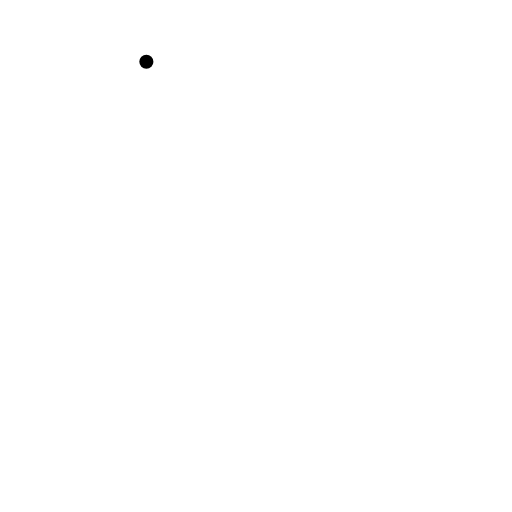
t = 0.00 s
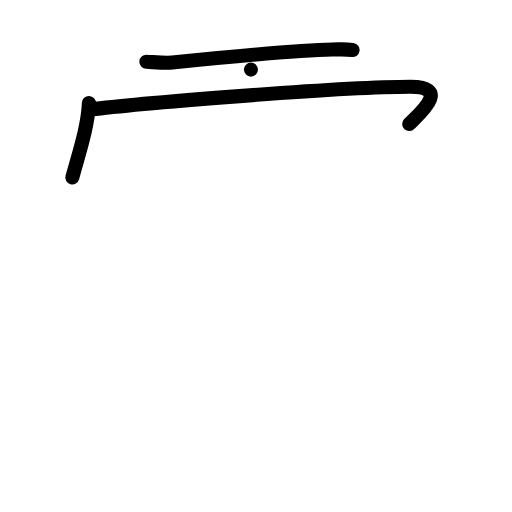
t = 3.00 s
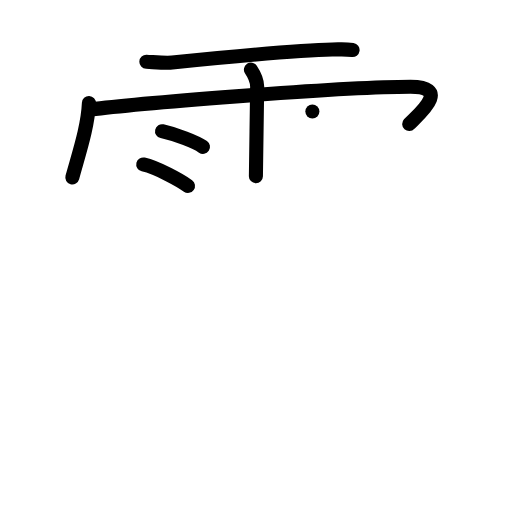
t = 6.00 s
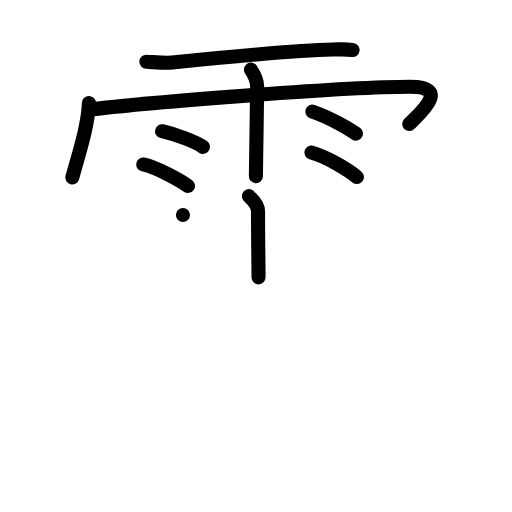
t = 9.00 s
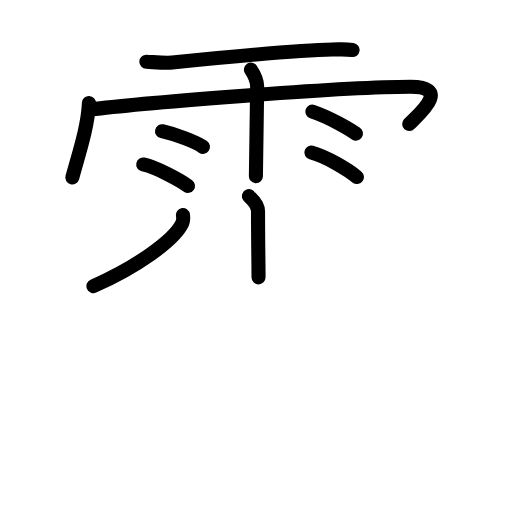
t = 9.75 s
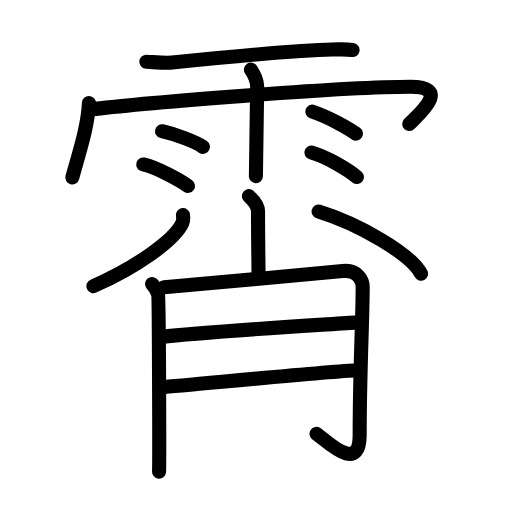
t = 15.00 s

The animated SVG that drew these frames (rendered in a browser with its animation timeline set to each time). Animation: 39 SMIL elements (animate=39); one cycle of 15.00 s.

<?xml version="1.0" encoding="UTF-8"?>
<!--
AniKanjiVG is licensed by CC-BY-SA Paul C. Sommerhoff (https://bitbucket.org/sommerhoff/anikanjivg).
AniKanjiVG uses KanjiVG which is licensed by CC-BY-SA Ulrich Apel (http://kanjivg.tagaini.net).
See also http://creativecommons.org/licenses/by-sa/3.0/
-->
<svg xmlns:kvg='http://kanjivg.tagaini.net' xmlns='http://www.w3.org/2000/svg' width='109' height='109' viewBox='0 0 109 109' style='fill:none;stroke:#000000;stroke-width:3;stroke-linecap:round;stroke-linejoin:round;' id="kvg:kanji_09704"><g id="kvg:09704" kvg:element="霄"><g id="kvg:09704-g1" kvg:element="雨" kvg:variant="true" kvg:position="top" kvg:radical="general"><path id="kvg:09704-s1" kvg:type="㇐" d="M31.16,13.15c1.44,0.06,4.1,0.3,5.5,0.16c7.49-0.76,27.32-2.65,34.07-2.76c1.97-0.03,2.53-0.15,4.33,0.1"><animate attributeName="d" begin="0.0s" dur="0.3333333333333333s" from="M31.16,13.15C31.16,13.15,31.16,13.15,31.16,13.15" to="M31.16,13.15c1.44,0.06,4.1,0.3,5.5,0.16" />
<animate attributeName="d" begin="0.3333333333333333s" dur="0.3333333333333333s" from="M31.16,13.15c1.44,0.06,4.1,0.3,5.5,0.16c0,0,0,0,0,0,0" to="M31.16,13.15c1.44,0.06,4.1,0.3,5.5,0.16c7.49-0.76,27.32-2.65,34.07-2.76" />
<animate attributeName="d" begin="0.6666666666666666s" dur="0.3333333333333333s" from="M31.16,13.15c1.44,0.06,4.1,0.3,5.5,0.16c7.49-0.76,27.32-2.65,34.07-2.76c0,0,0,0,0,0,0" to="M31.16,13.15c1.44,0.06,4.1,0.3,5.5,0.16c7.49-0.76,27.32-2.65,34.07-2.76c1.97-0.03,2.53-0.15,4.33,0.1" />
</path>
<path id="kvg:09704-s2" kvg:type="㇔/㇑" d="M18.93,21.92C18.71,27,16.8,32.63,15.4,37.77"><animate attributeName="d" begin="1.0s" dur="1.0s" from="M18.93,21.92C18.93,21.92,18.93,21.92,18.93,21.92" to="M18.93,21.92C18.71,27,16.8,32.63,15.4,37.77" />
<animate attributeName="d" begin="0s" dur="1.0s" from="M-100,-100" to="M-100,-100" />
</path>
<path id="kvg:09704-s3" kvg:type="㇖b/㇆" d="M19.35,23.32c7.4-1.02,52.34-4.84,68.05-4.84c9.1,0,1.17,6.33-0.28,7.93"><animate attributeName="d" begin="2.0s" dur="0.5s" from="M19.35,23.32C19.35,23.32,19.35,23.32,19.35,23.32" to="M19.35,23.32c7.4-1.02,52.34-4.84,68.05-4.84" />
<animate attributeName="d" begin="2.5s" dur="0.5s" from="M19.35,23.32c7.4-1.02,52.34-4.84,68.05-4.84c0,0,0,0,0,0,0" to="M19.35,23.32c7.4-1.02,52.34-4.84,68.05-4.84c9.1,0,1.17,6.33-0.28,7.93" />
<animate attributeName="d" begin="0s" dur="2.0s" from="M-100,-100" to="M-100,-100" />
</path>
<path id="kvg:09704-s4" kvg:type="㇑" d="M53.42,14.82c0.91,1.36,1.31,2.26,1.33,3.6c0.01,0.48-0.27,17.77-0.27,19.09"><animate attributeName="d" begin="3.0s" dur="0.5s" from="M53.42,14.82C53.42,14.82,53.42,14.82,53.42,14.82" to="M53.42,14.82c0.91,1.36,1.31,2.26,1.33,3.6" />
<animate attributeName="d" begin="3.5s" dur="0.5s" from="M53.42,14.82c0.91,1.36,1.31,2.26,1.33,3.6c0,0,0,0,0,0,0" to="M53.42,14.82c0.91,1.36,1.31,2.26,1.33,3.6c0.01,0.48-0.27,17.77-0.27,19.09" />
<animate attributeName="d" begin="0s" dur="3.0s" from="M-100,-100" to="M-100,-100" />
</path>
<path id="kvg:09704-s5" kvg:type="㇔" d="M34.5,27.93c2.99,0.68,7.08,2.21,8.71,3.33"><animate attributeName="d" begin="4.0s" dur="1.0s" from="M34.5,27.93C34.5,27.93,34.5,27.93,34.5,27.93" to="M34.5,27.93c2.99,0.68,7.08,2.21,8.71,3.33" />
<animate attributeName="d" begin="0s" dur="4.0s" from="M-100,-100" to="M-100,-100" />
</path>
<path id="kvg:09704-s6" kvg:type="㇔" d="M30.5,35.01c3.08,0.72,7.84,3.37,9.52,4.57"><animate attributeName="d" begin="5.0s" dur="1.0s" from="M30.5,35.01C30.5,35.01,30.5,35.01,30.5,35.01" to="M30.5,35.01c3.08,0.72,7.84,3.37,9.52,4.57" />
<animate attributeName="d" begin="0s" dur="5.0s" from="M-100,-100" to="M-100,-100" />
</path>
<path id="kvg:09704-s7" kvg:type="㇔" d="M66.5,23.75c3.66,1.22,7.81,3.67,9.28,4.69"><animate attributeName="d" begin="6.0s" dur="1.0s" from="M66.5,23.75C66.5,23.75,66.5,23.75,66.5,23.75" to="M66.5,23.75c3.66,1.22,7.81,3.67,9.28,4.69" />
<animate attributeName="d" begin="0s" dur="6.0s" from="M-100,-100" to="M-100,-100" />
</path>
<path id="kvg:09704-s8" kvg:type="㇔" d="M66.29,32.48c3.33,0.92,7.88,3.68,9.7,5.21"><animate attributeName="d" begin="7.0s" dur="1.0s" from="M66.29,32.48C66.29,32.48,66.29,32.48,66.29,32.48" to="M66.29,32.48c3.33,0.92,7.88,3.68,9.7,5.21" />
<animate attributeName="d" begin="0s" dur="7.0s" from="M-100,-100" to="M-100,-100" />
</path>
</g>
<g id="kvg:09704-g2" kvg:element="肖" kvg:variant="true" kvg:position="bottom"><g id="kvg:09704-g3" kvg:element="⺌" kvg:variant="true" kvg:original="小" kvg:position="top"><path id="kvg:09704-s9" kvg:type="㇑" d="M53,41.75c0.13,0.28,1.93,1.46,1.93,3.24c0,6.08,0.11,11.16,0.11,14.06"><animate attributeName="d" begin="8.0s" dur="0.5s" from="M53,41.75C53,41.75,53,41.75,53,41.75" to="M53,41.75c0.13,0.28,1.93,1.46,1.93,3.24" />
<animate attributeName="d" begin="8.5s" dur="0.5s" from="M53,41.75c0.13,0.28,1.93,1.46,1.93,3.24c0,0,0,0,0,0,0" to="M53,41.75c0.13,0.28,1.93,1.46,1.93,3.24c0,6.08,0.11,11.16,0.11,14.06" />
<animate attributeName="d" begin="0s" dur="8.0s" from="M-100,-100" to="M-100,-100" />
</path>
<path id="kvg:09704-s10" kvg:type="㇒" d="M38.95,45.78c0.06,0.43,0.14,1.11-0.14,1.73c-1.68,3.64-9.78,9.38-18.92,13.4"><animate attributeName="d" begin="9.0s" dur="0.5s" from="M38.95,45.78C38.95,45.78,38.95,45.78,38.95,45.78" to="M38.95,45.78c0.06,0.43,0.14,1.11-0.14,1.73" />
<animate attributeName="d" begin="9.5s" dur="0.5s" from="M38.95,45.78c0.06,0.43,0.14,1.11-0.14,1.73c0,0,0,0,0,0,0" to="M38.95,45.78c0.06,0.43,0.14,1.11-0.14,1.73c-1.68,3.64-9.78,9.38-18.92,13.4" />
<animate attributeName="d" begin="0s" dur="9.0s" from="M-100,-100" to="M-100,-100" />
</path>
<path id="kvg:09704-s11" kvg:type="㇔" d="M67.83,45.02c8.68,2.67,19.63,9.09,21.81,13.24"><animate attributeName="d" begin="10.0s" dur="1.0s" from="M67.83,45.02C67.83,45.02,67.83,45.02,67.83,45.02" to="M67.83,45.02c8.68,2.67,19.63,9.09,21.81,13.24" />
<animate attributeName="d" begin="0s" dur="10.0s" from="M-100,-100" to="M-100,-100" />
</path>
</g>
<g id="kvg:09704-g4" kvg:element="月" kvg:position="bottom"><path id="kvg:09704-s12" kvg:type="㇒" d="M32.37,60.47c0.64,0.7,1.07,1.4,1.28,2.1c0.21,0.7,0.3,36.26,0.21,37.84"><animate attributeName="d" begin="11.0s" dur="0.5s" from="M32.37,60.47C32.37,60.47,32.37,60.47,32.37,60.47" to="M32.37,60.47c0.64,0.7,1.07,1.4,1.28,2.1" />
<animate attributeName="d" begin="11.5s" dur="0.5s" from="M32.37,60.47c0.64,0.7,1.07,1.4,1.28,2.1c0,0,0,0,0,0,0" to="M32.37,60.47c0.64,0.7,1.07,1.4,1.28,2.1c0.21,0.7,0.3,36.26,0.21,37.84" />
<animate attributeName="d" begin="0s" dur="11.0s" from="M-100,-100" to="M-100,-100" />
</path>
<path id="kvg:09704-s13" kvg:type="㇆a" d="M34.93,61.17c2.56-0.17,36.11-3.28,38.01-3.47c3.41-0.35,4.27,2.22,4.27,3.32c0,7.55-0.64,17.44-0.64,31.62c0,8.5-7.26,0.95-9.18-0.28"><animate attributeName="d" begin="12.0s" dur="0.25s" from="M34.93,61.17C34.93,61.17,34.93,61.17,34.93,61.17" to="M34.93,61.17c2.56-0.17,36.11-3.28,38.01-3.47" />
<animate attributeName="d" begin="12.25s" dur="0.25s" from="M34.93,61.17c2.56-0.17,36.11-3.28,38.01-3.47c0,0,0,0,0,0,0" to="M34.93,61.17c2.56-0.17,36.11-3.28,38.01-3.47c3.41-0.35,4.27,2.22,4.27,3.32" />
<animate attributeName="d" begin="12.5s" dur="0.25s" from="M34.93,61.17c2.56-0.17,36.11-3.28,38.01-3.47c3.41-0.35,4.27,2.22,4.27,3.32c0,0,0,0,0,0,0" to="M34.93,61.17c2.56-0.17,36.11-3.28,38.01-3.47c3.41-0.35,4.27,2.22,4.27,3.32c0,7.55-0.64,17.44-0.64,31.62" />
<animate attributeName="d" begin="12.75s" dur="0.25s" from="M34.93,61.17c2.56-0.17,36.11-3.28,38.01-3.47c3.41-0.35,4.27,2.22,4.27,3.32c0,7.55-0.64,17.44-0.64,31.62c0,0,0,0,0,0,0" to="M34.93,61.17c2.56-0.17,36.11-3.28,38.01-3.47c3.41-0.35,4.27,2.22,4.27,3.32c0,7.55-0.64,17.44-0.64,31.62c0,8.5-7.26,0.95-9.18-0.28" />
<animate attributeName="d" begin="0s" dur="12.0s" from="M-100,-100" to="M-100,-100" />
</path>
<path id="kvg:09704-s14" kvg:type="㇐a" d="M34.43,71.73c8.74-1.05,34.03-2.57,41.71-3.1"><animate attributeName="d" begin="13.0s" dur="1.0s" from="M34.43,71.73C34.43,71.73,34.43,71.73,34.43,71.73" to="M34.43,71.73c8.74-1.05,34.03-2.57,41.71-3.1" />
<animate attributeName="d" begin="0s" dur="13.0s" from="M-100,-100" to="M-100,-100" />
</path>
<path id="kvg:09704-s15" kvg:type="㇐a" d="M34.29,82.43c6.82-0.52,34.11-3.25,42-3.6"><animate attributeName="d" begin="14.0s" dur="1.0s" from="M34.29,82.43C34.29,82.43,34.29,82.43,34.29,82.43" to="M34.29,82.43c6.82-0.52,34.11-3.25,42-3.6" />
<animate attributeName="d" begin="0s" dur="14.0s" from="M-100,-100" to="M-100,-100" />
</path>
</g>
</g>
</g>
</svg>
